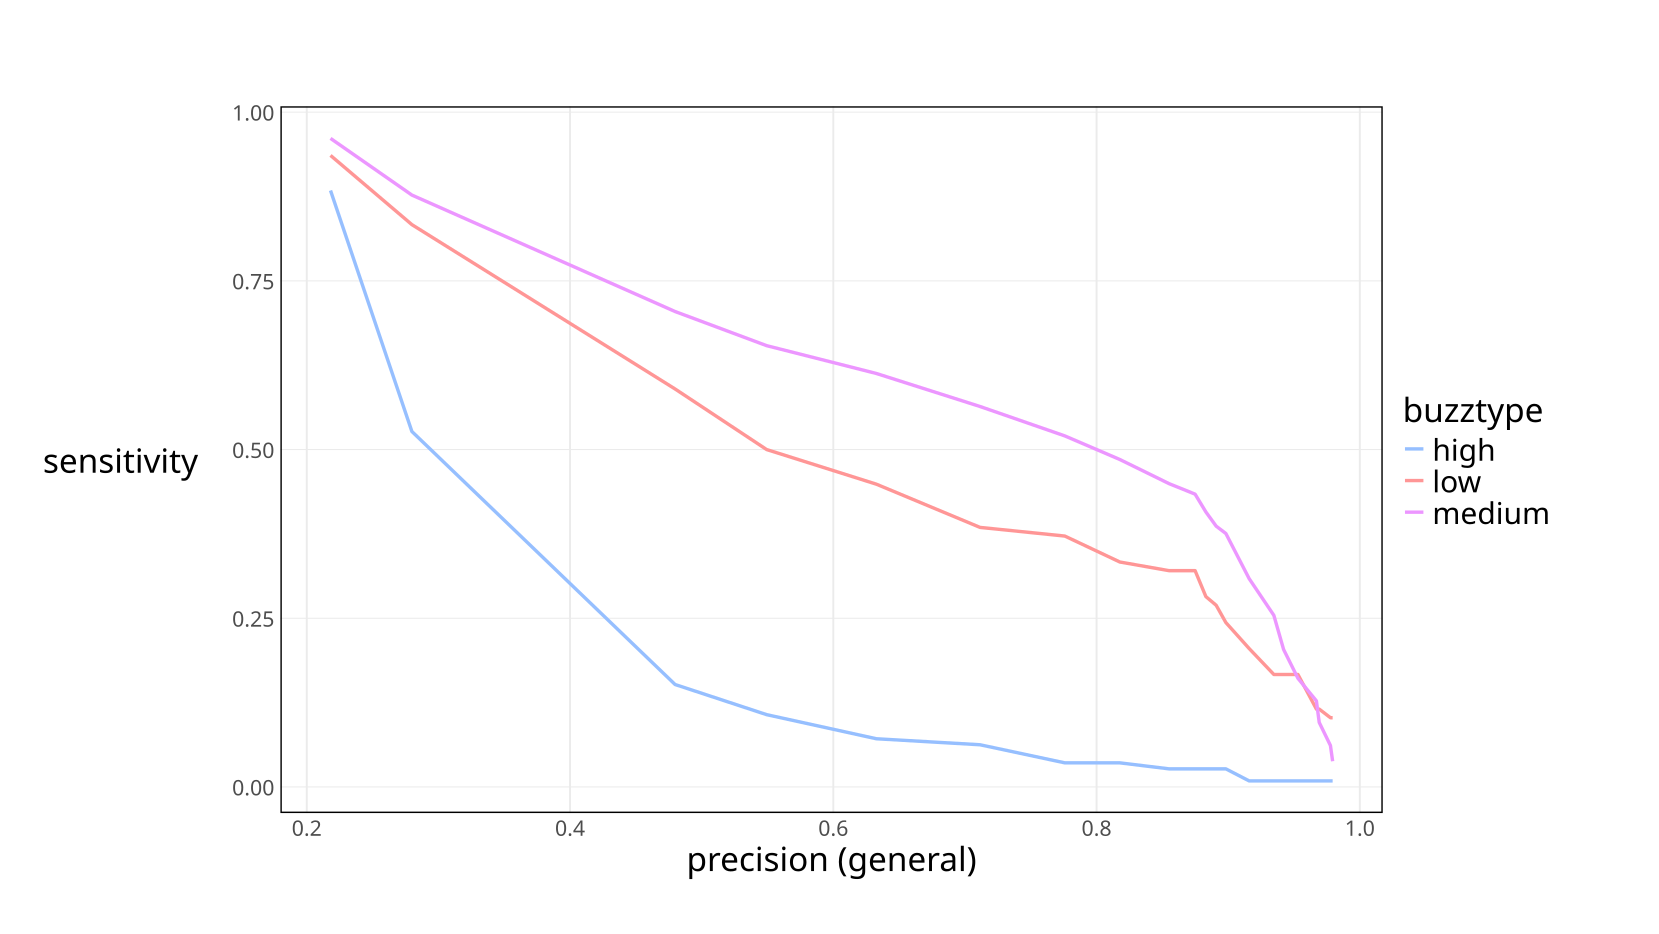

Values plotted in this chart, from the file beside it:
threshold, buzztype, sensitivity
-3, high, 0.8839
-3, low, 0.9359
-3, medium, 0.9611
-2.5, high, 0.5268
-2.5, low, 0.8333
-2.5, medium, 0.8771
-2, high, 0.1518
-2, low, 0.5897
-2, medium, 0.7045
-1.98, high, 0.1518
-1.98, low, 0.5897
-1.98, medium, 0.7045
-1.95, high, 0.1518
-1.95, low, 0.5897
-1.95, medium, 0.7045
-1.93, high, 0.1518
-1.93, low, 0.5897
-1.93, medium, 0.7045
-1.9, high, 0.1071
-1.9, low, 0.5
-1.9, medium, 0.654
-1.88, high, 0.1071
-1.88, low, 0.5
-1.88, medium, 0.654
-1.85, high, 0.1071
-1.85, low, 0.5
-1.85, medium, 0.654
-1.82, high, 0.1071
-1.82, low, 0.5
-1.82, medium, 0.654
-1.8, high, 0.07143
-1.8, low, 0.4487
-1.8, medium, 0.6128
-1.77, high, 0.07143
-1.77, low, 0.4487
-1.77, medium, 0.6128
-1.75, high, 0.07143
-1.75, low, 0.4487
-1.75, medium, 0.6128
-1.73, high, 0.07143
-1.73, low, 0.4487
-1.73, medium, 0.6128
-1.7, high, 0.0625
-1.7, low, 0.3846
-1.7, medium, 0.5638
-1.68, high, 0.0625
-1.68, low, 0.3846
-1.68, medium, 0.5638
-1.65, high, 0.0625
-1.65, low, 0.3846
-1.65, medium, 0.5638
-1.62, high, 0.0625
-1.62, low, 0.3846
-1.62, medium, 0.5638
-1.6, high, 0.03571
-1.6, low, 0.3718
-1.6, medium, 0.5202
-1.57, high, 0.03571
-1.57, low, 0.3718
-1.57, medium, 0.5202
... 93 more rows
